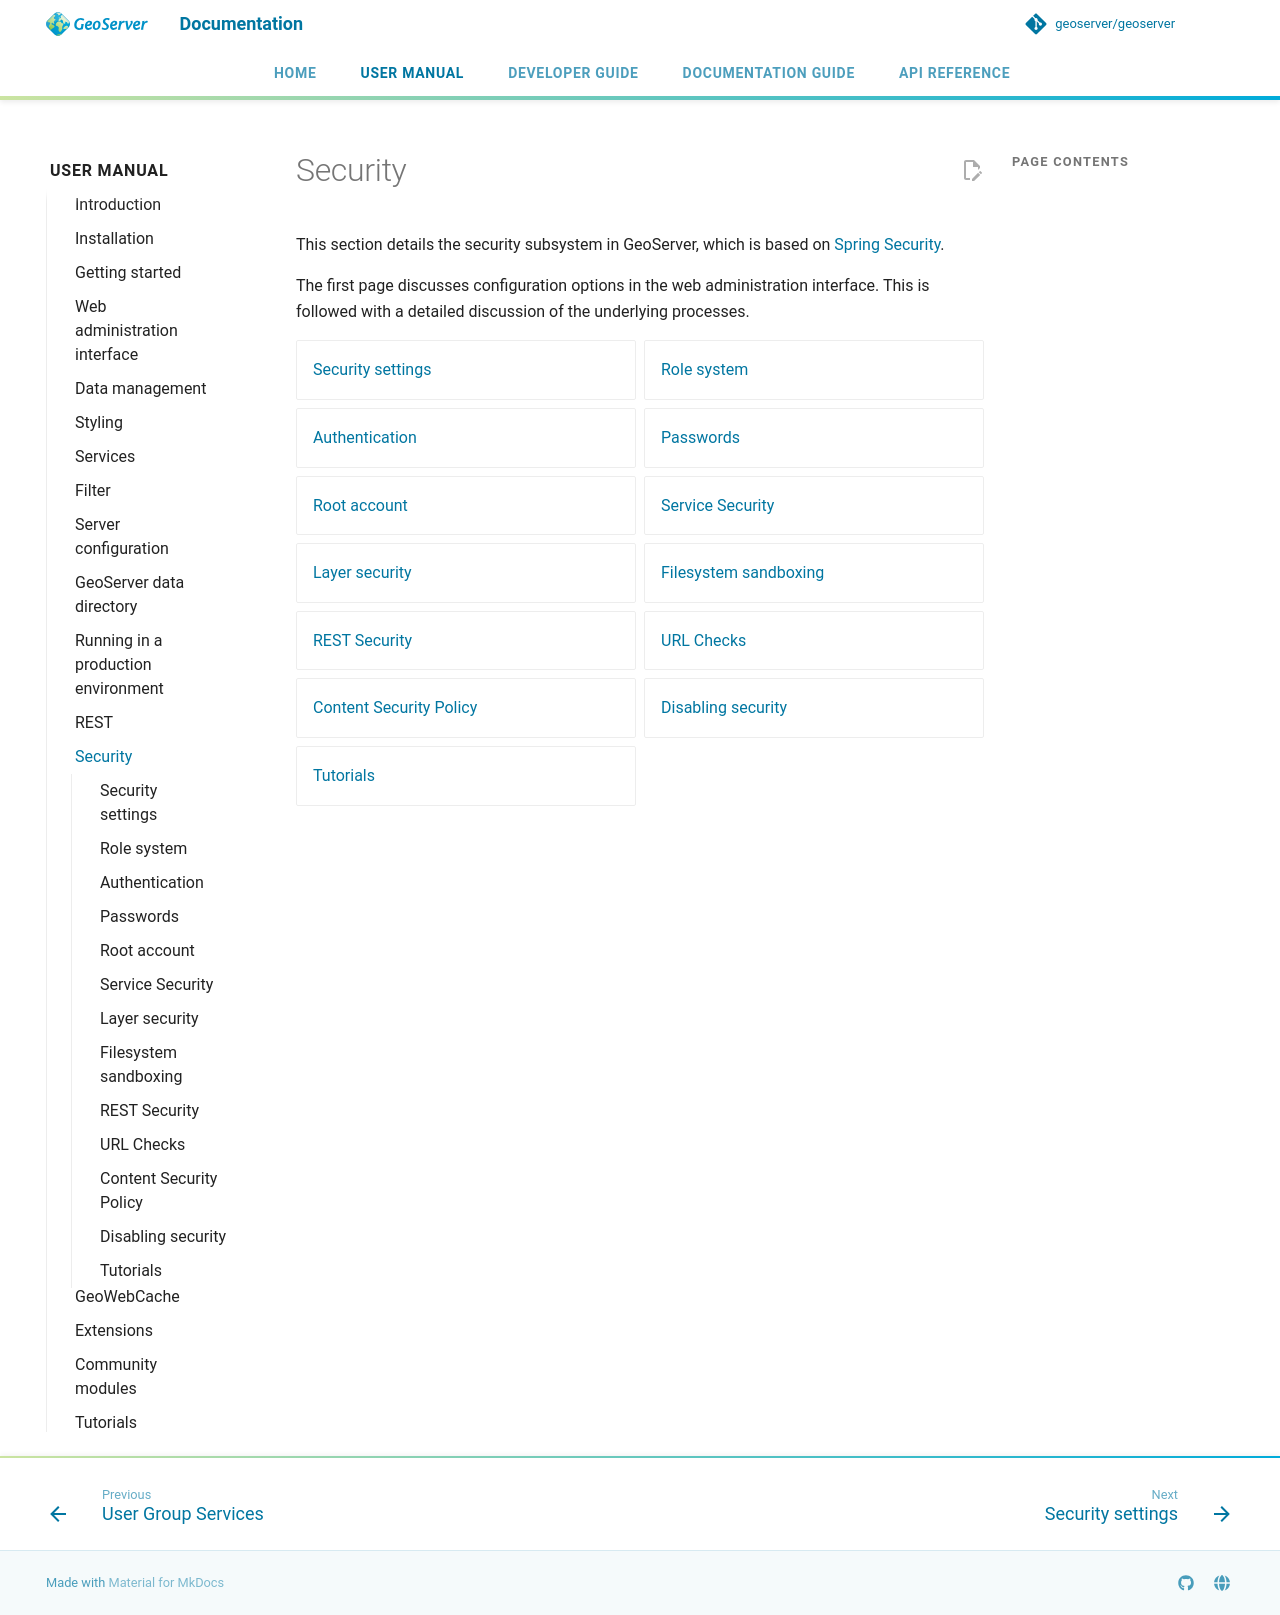

repository: Halbarevi/geoserver · page: latest/en/user/security/index.html · generator: mkdocs

# Security

This section details the security subsystem in GeoServer, which is based on [Spring Security](http://static.springsource.org/spring-security/site/).

The first page discusses configuration options in the web administration interface. This is followed with a detailed discussion of the underlying processes.

<div class="grid cards" markdown>

- [Security settings](webadmin/index.md)
- [Role system](usergrouprole/index.md)
- [Authentication](auth/index.md)
- [Passwords](passwd.md)
- [Root account](root.md)
- [Service Security](service.md)
- [Layer security](layer.md)
- [Filesystem sandboxing](sandbox.md)
- [REST Security](rest.md)
- [URL Checks](urlchecks.md)
- [Content Security Policy](csp.md)
- [Disabling security](disable.md)
- [Tutorials](tutorials/index.md)

</div>
